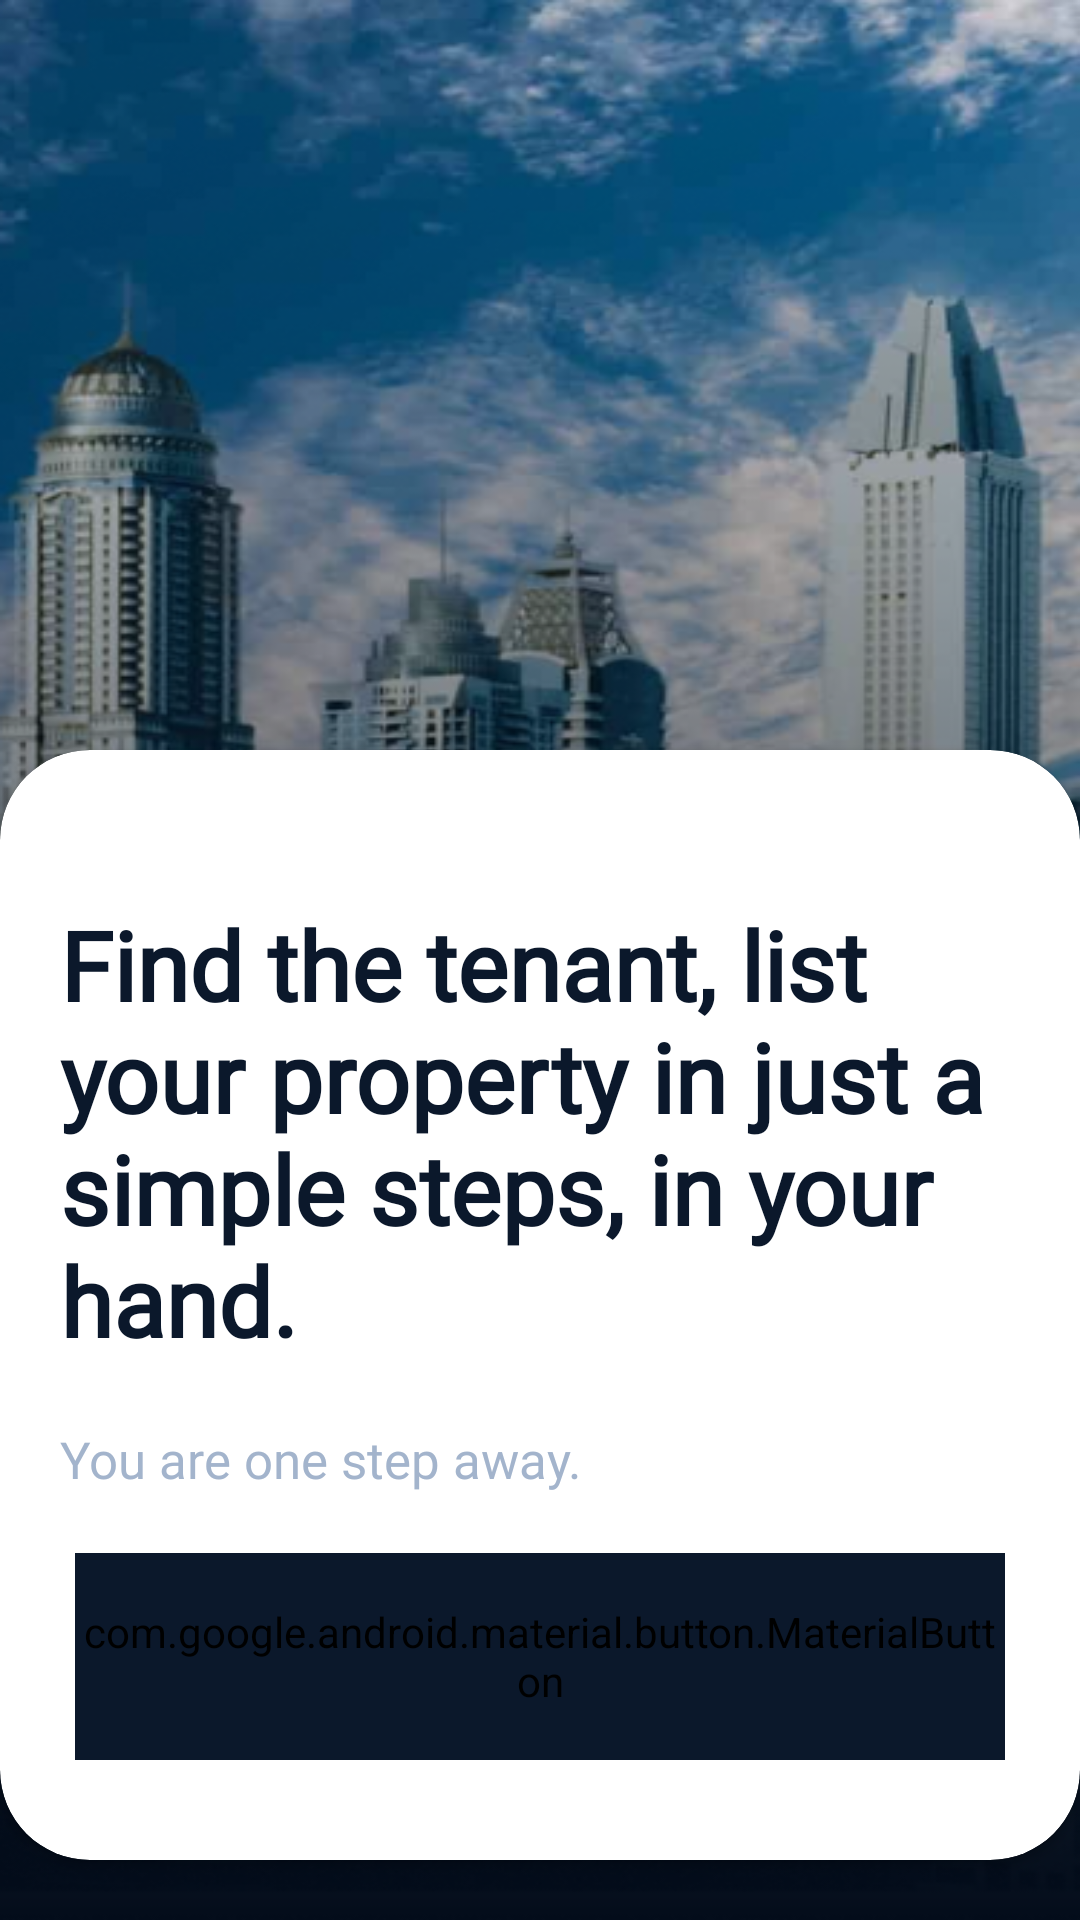

The Android layout XML behind this screen, and the referenced resources:
<!-- AndroidManifest.xml: application theme Theme.MyLoginApp -->
<!-- res/layout/landing_page.xml -->
<?xml version="1.0" encoding="utf-8"?>
<RelativeLayout xmlns:android="http://schemas.android.com/apk/res/android"
    xmlns:app="http://schemas.android.com/apk/res-auto"
    xmlns:tools="http://schemas.android.com/tools"
    android:layout_width="match_parent"
    android:layout_height="match_parent"
    android:background="@drawable/buildings_background"
    tools:context=".MainActivity"
    android:theme="@style/Theme.AppCompat.Light.NoActionBar">

    <androidx.cardview.widget.CardView
        android:layout_width="370dp"
        android:layout_height="370dp"
        android:layout_alignParentBottom="true"
        android:layout_centerHorizontal="true"
        android:layout_marginBottom="20dp"
        app:cardBackgroundColor="@android:color/white"
        app:cardCornerRadius="30dp">

        <LinearLayout
            android:layout_width="match_parent"
            android:layout_height="match_parent"
            android:orientation="vertical"
            android:padding="20dp">

            <TextView
                android:id="@+id/Find"
                android:layout_width="match_parent"
                android:layout_height="wrap_content"
                android:layout_above="@id/one_step_away"
                android:layout_centerHorizontal="true"
                android:layout_marginTop="30dp"
                android:layout_marginBottom="20dp"
                android:fontFamily="@font/inter_bold"
                android:gravity="left"
                android:text="Find the tenant, list your property in just a simple steps, in your hand."
                android:textColor="#0B182B"
                android:textSize="32dp"
                android:textStyle="bold" />

            <TextView
                android:id="@+id/one_step_away"
                android:layout_width="match_parent"
                android:layout_height="wrap_content"
                android:layout_above="@id/login_lessee"
                android:layout_marginBottom="20dp"
                android:fontFamily="@font/inter_medium"
                android:gravity="left"
                android:text="You are one step away."
                android:textColor="#A3B4CC"
                android:textSize="17dp" />

            <com.google.android.material.button.MaterialButton
                android:id="@+id/login_lessee"
                android:layout_width="310dp"
                android:layout_height="69dp"
                android:layout_gravity="center"
                android:backgroundTint="#0B182B"
                android:fontFamily="@font/inter_semibold"
                android:onClick="goToLogin"
                android:text="Get Started"
                android:textAllCaps="false"
                android:textColor="#FFFFFF"
                android:textSize="14dp"
                android:textStyle="bold"
                app:cornerRadius="15dp" />
        </LinearLayout>

    </androidx.cardview.widget.CardView>


</RelativeLayout>
<!-- resources referenced by this layout -->
<resources>
  <!-- drawable buildings_background: png bitmap (drawable, 415810 bytes) -->
  <style name="Theme.MyLoginApp" parent="Theme.AppCompat.Light.NoActionBar">
          
          <item name="colorPrimary">@color/white</item>
          <item name="colorPrimaryVariant">@color/black</item>
          <item name="colorOnPrimary">@color/white</item>
          
          <item name="colorSecondary">@color/teal_200</item>
          <item name="colorSecondaryVariant">@color/teal_700</item>
          <item name="colorOnSecondary">@color/black</item>
          
          <item name="android:statusBarColor" tools:targetApi="l">?attr/colorPrimaryVariant</item>
          
      </style>
  <color name="white">#FFFFFFFF</color>
  <color name="black">#FF000000</color>
  <color name="teal_200">#FF03DAC5</color>
  <color name="teal_700">#FF018786</color>
</resources>
